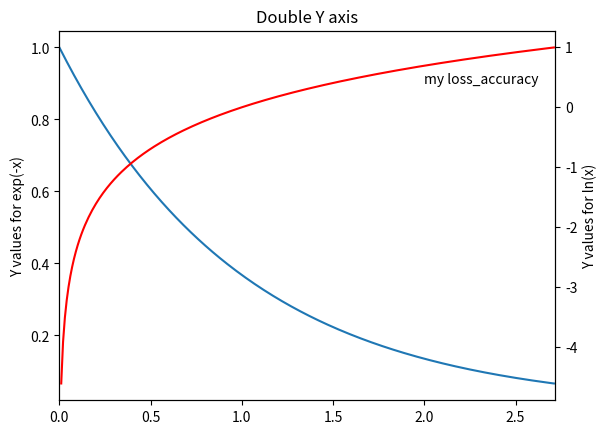

Reproduce this figure in Python.
# -*- coding: utf-8 -*-
"""
Created on Sat Apr 13 09:38:03 2019

@author: Administrator
"""
import matplotlib.pyplot as plt
import numpy as np

x = np.arange(0., np.e, 0.01)
y1 = np.exp(-x)
y2 = np.log(x)

fig = plt.figure()

ax1 = fig.add_subplot(111)
ax1.plot(x, y1)
ax1.set_ylabel('Y values for exp(-x)')
ax1.set_title("Double Y axis")
ax1.annotate('my loss_accuracy', xy = (1, 0.56), xytext = (2, 0.9) )
ax2 = ax1.twinx()  # this is the important function
ax2.plot(x, y2, 'r')
ax2.set_xlim([0, np.e])
ax2.set_ylabel('Y values for ln(x)')
ax2.set_xlabel('Same X for both exp(-x) and ln(x)')

plt.show()

